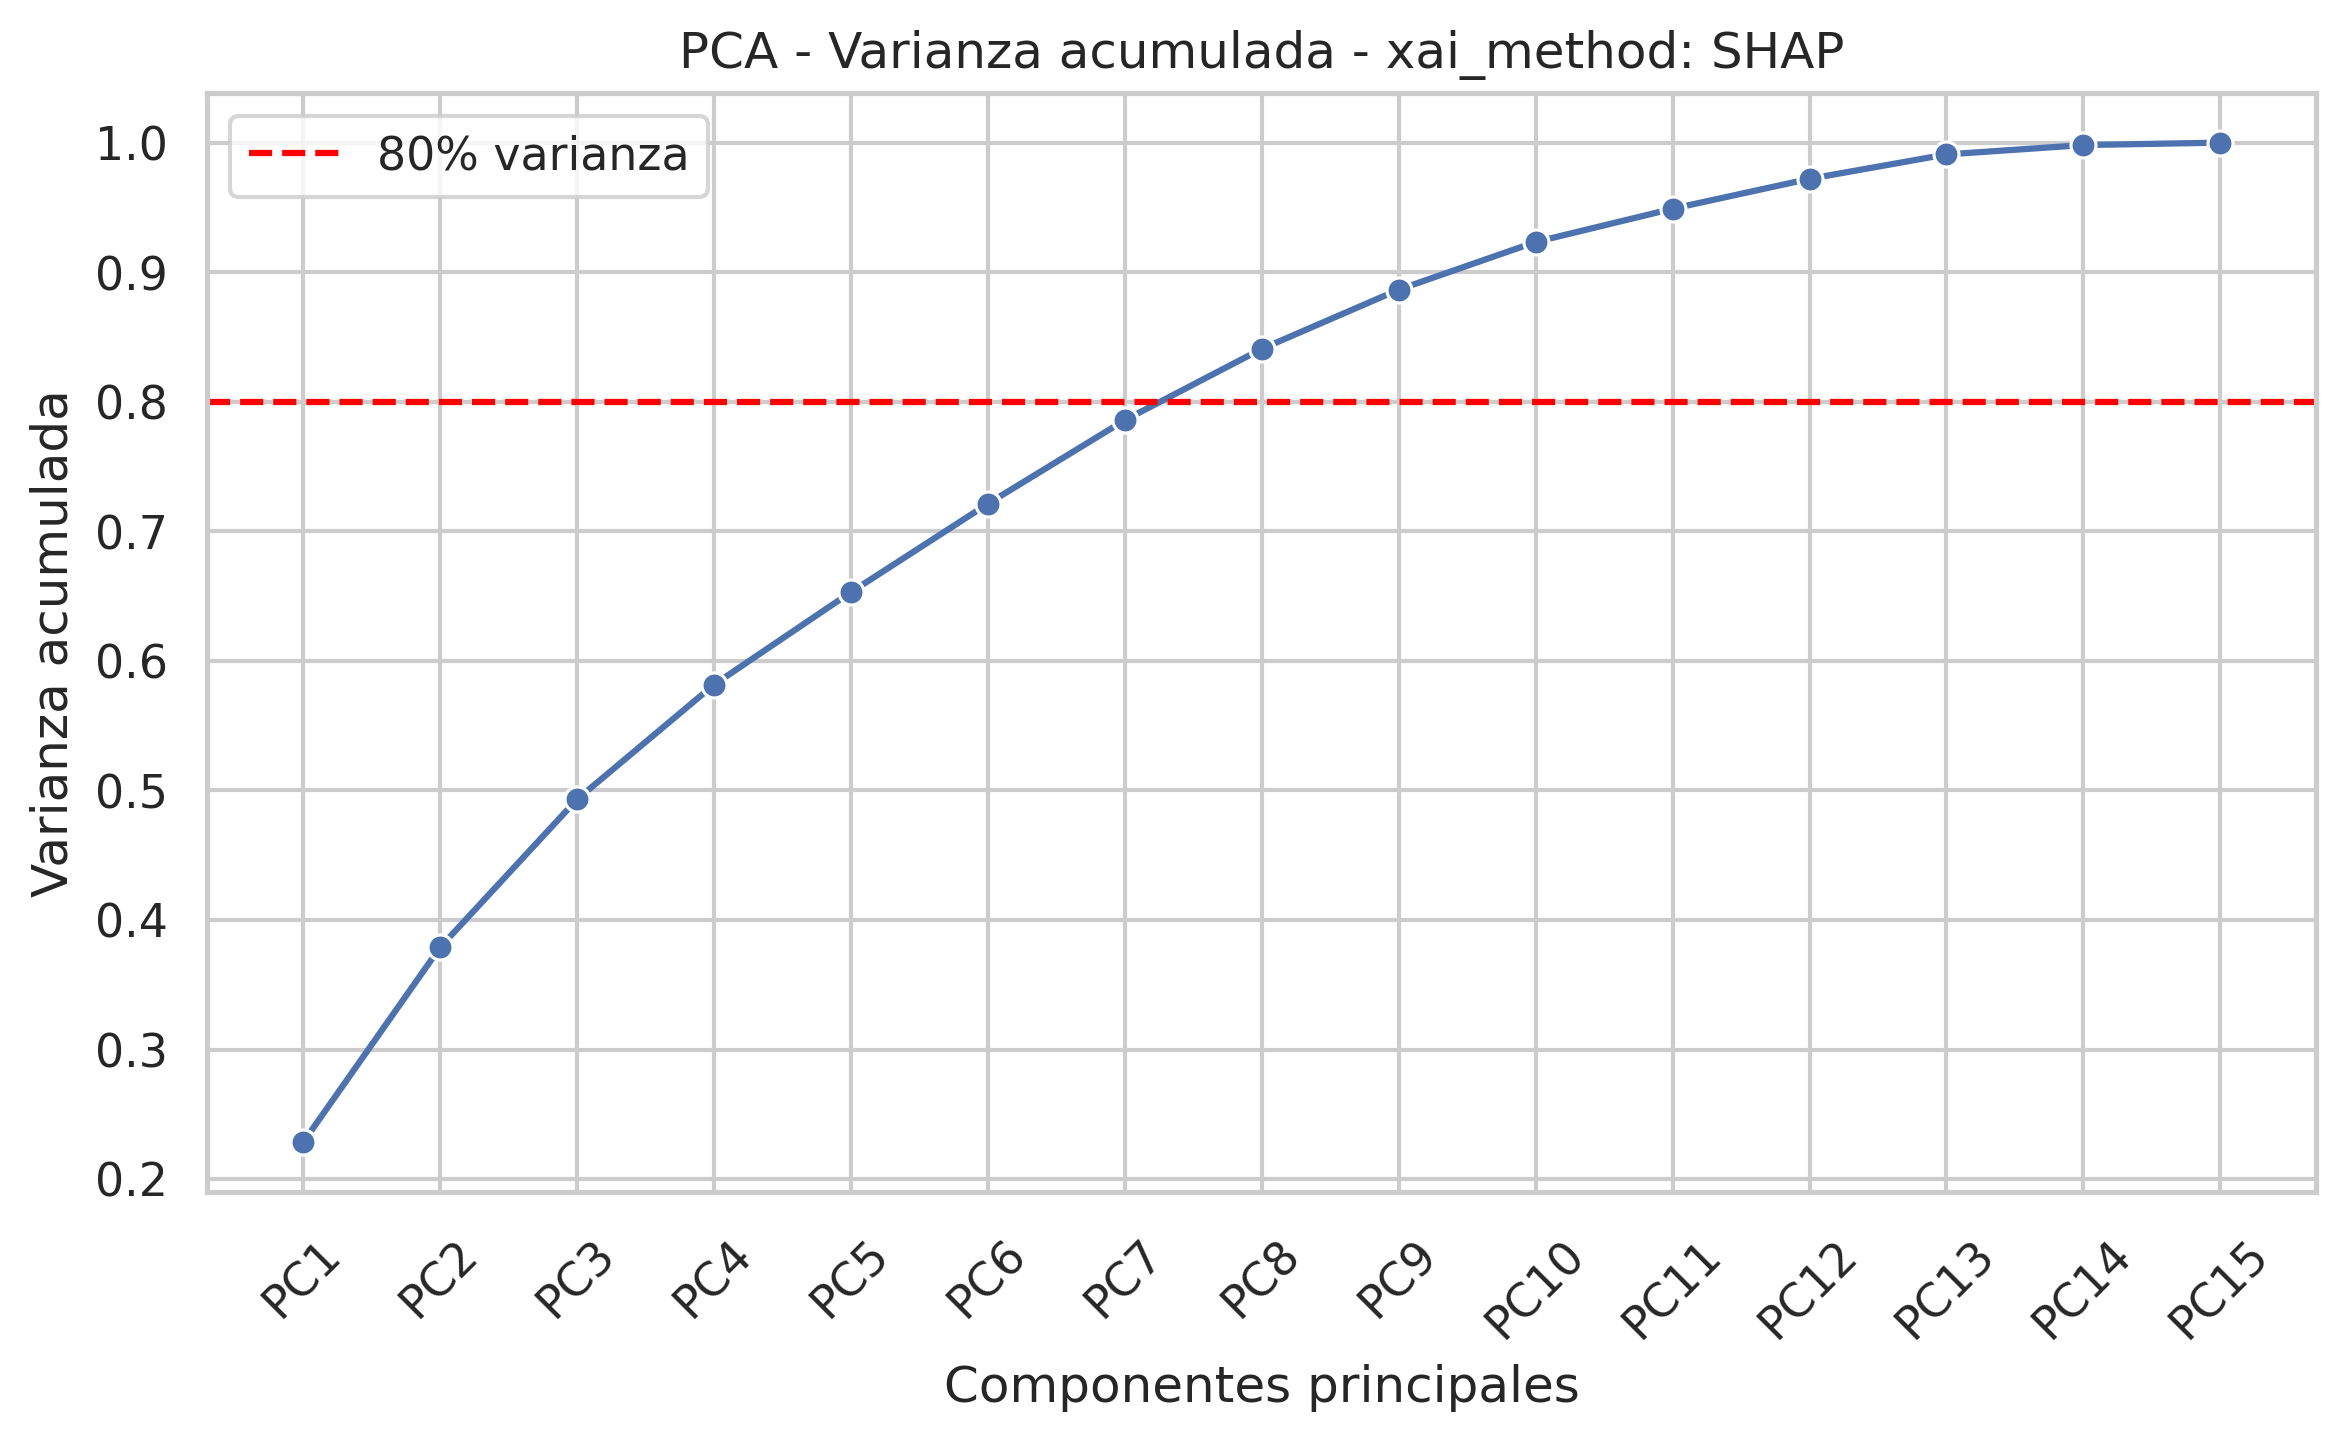

The data file committed next to this chart (first rows):
component, explained_variance_ratio, cumulative_variance
PC1, 0.2283, 0.2283
PC2, 0.1505, 0.3788
PC3, 0.1142, 0.493
PC4, 0.08856, 0.5816
PC5, 0.07141, 0.653
PC6, 0.06825, 0.7212
PC7, 0.06454, 0.7858
PC8, 0.05502, 0.8408
PC9, 0.04572, 0.8865
PC10, 0.0368, 0.9233
PC11, 0.02566, 0.949
PC12, 0.02308, 0.9721
PC13, 0.01883, 0.9909
PC14, 0.007225, 0.9981
PC15, 0.001882, 1
